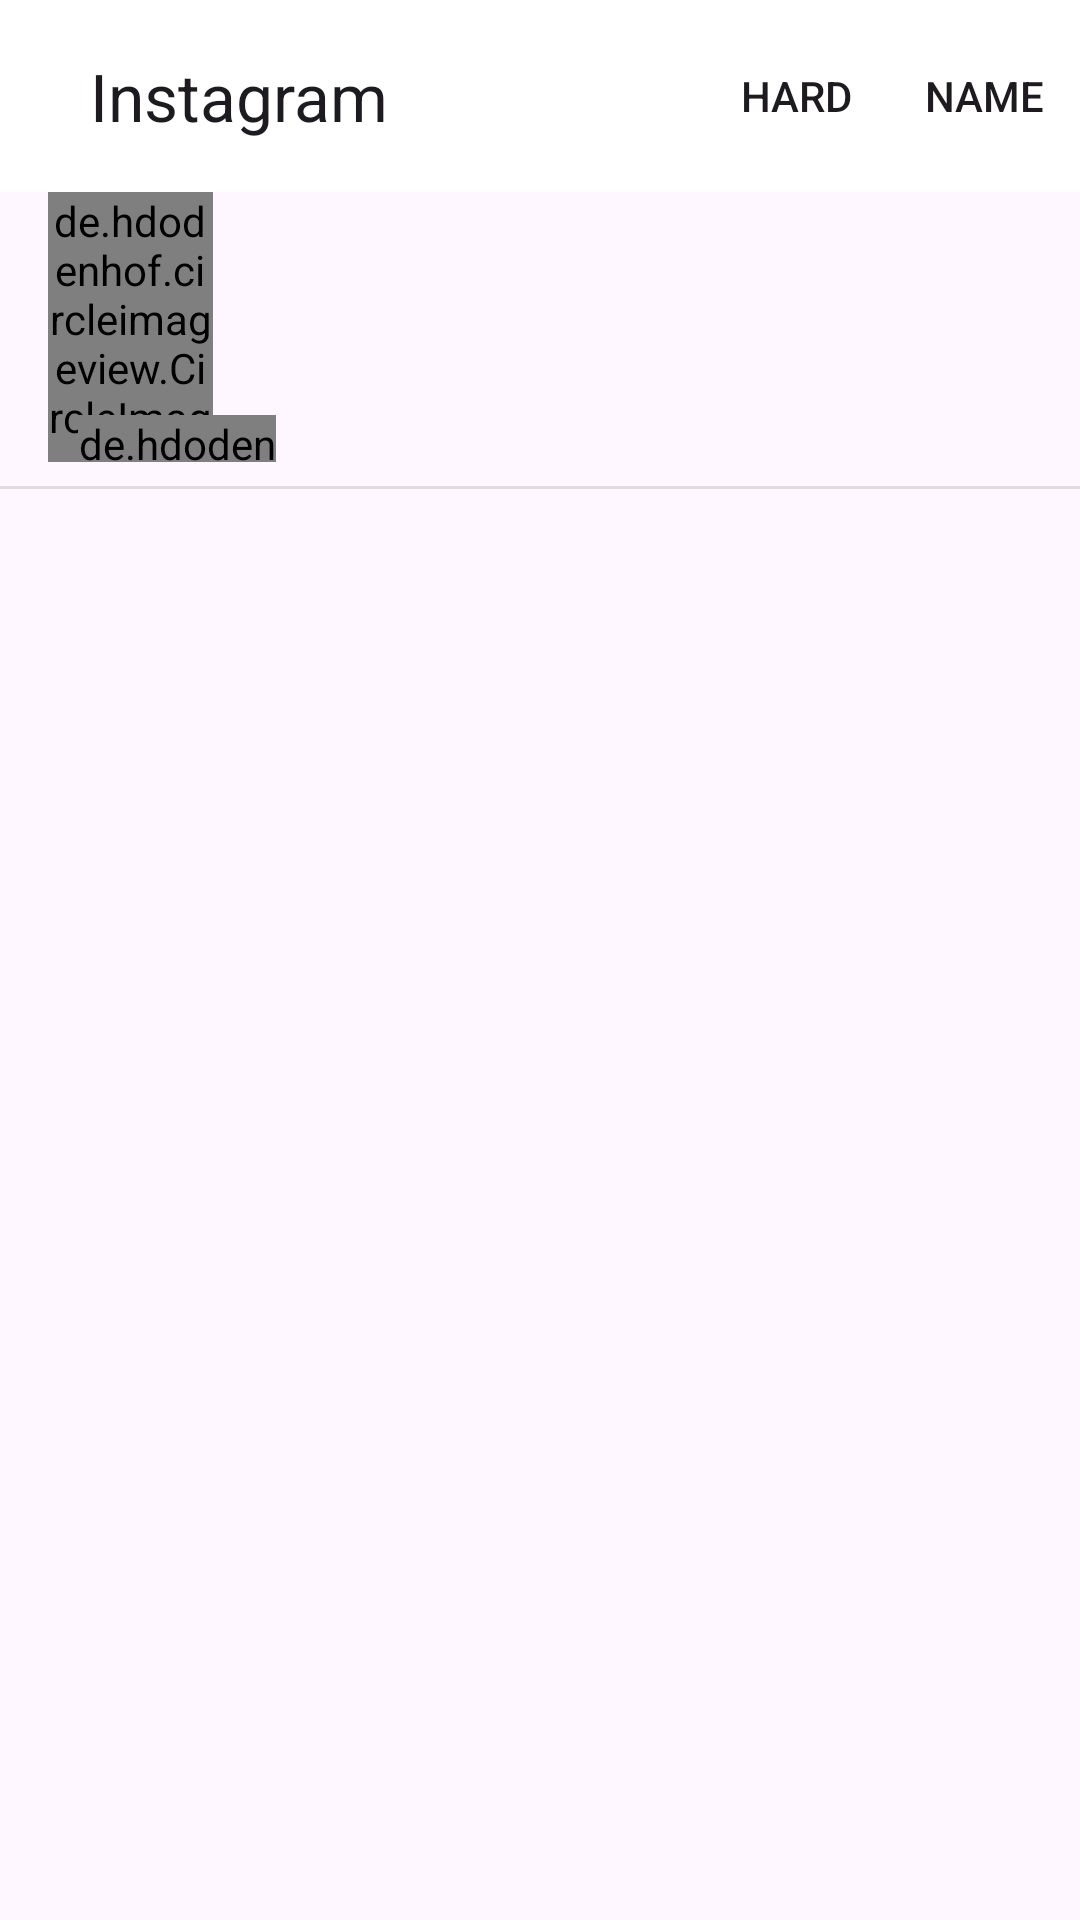

Android layout source for this screen:
<!-- AndroidManifest.xml: application theme Theme.IntagramCloneApp -->
<!-- res/layout/fragment_home.xml -->
<?xml version="1.0" encoding="utf-8"?>
<androidx.constraintlayout.widget.ConstraintLayout xmlns:android="http://schemas.android.com/apk/res/android"
    xmlns:app="http://schemas.android.com/apk/res-auto"
    xmlns:tools="http://schemas.android.com/tools"
    android:layout_width="match_parent"
    android:layout_height="match_parent"
    tools:context=".Fregment.HomeFragment"
    >


    <com.google.android.material.appbar.MaterialToolbar
        android:id="@+id/materialToolbar2"
        android:layout_width="match_parent"
        android:layout_height="wrap_content"
        android:background="@color/white"
        android:minHeight="?attr/actionBarSize"
        android:theme="?attr/actionBarTheme"
        android:visibility="visible"
        app:layout_constraintEnd_toEndOf="parent"
        app:layout_constraintStart_toStartOf="parent"
        app:layout_constraintTop_toTopOf="parent"
        app:menu="@menu/font_menu"
        app:title="Instagram"
        app:titleMarginStart="30dp" />

    <androidx.core.widget.NestedScrollView
        android:id="@+id/nestedScrollView"
        android:layout_width="match_parent"
        android:layout_height="90dp"
        android:fillViewport="true"
        app:layout_constraintEnd_toEndOf="parent"
        app:layout_constraintTop_toBottomOf="@+id/materialToolbar2">

        <androidx.constraintlayout.widget.ConstraintLayout
            android:layout_width="match_parent"
            android:layout_height="match_parent"
            android:visibility="visible">

            <de.hdodenhof.circleimageview.CircleImageView
                android:id="@+id/profile_image"
                android:layout_width="55dp"
                android:layout_height="wrap_content"
                android:layout_marginStart="16dp"
                android:src="@drawable/user"
                app:layout_constraintBottom_toBottomOf="parent"
                app:layout_constraintStart_toStartOf="parent"
                app:layout_constraintTop_toTopOf="parent"
                app:layout_constraintVertical_bias="0.0" />

            <de.hdodenhof.circleimageview.CircleImageView
                android:id="@+id/pluse_image"
                android:layout_width="66dp"
                android:layout_height="19dp"
                android:src="@drawable/plus"
                app:civ_border_color="@color/white"
                app:civ_border_width="2dp"
                app:layout_constraintBottom_toBottomOf="@+id/profile_image"
                app:layout_constraintEnd_toEndOf="parent"
                app:layout_constraintHorizontal_bias="0.089"
                app:layout_constraintStart_toStartOf="parent"
                app:layout_constraintTop_toTopOf="@+id/profile_image"
                app:layout_constraintVertical_bias="0.911" />

            <androidx.recyclerview.widget.RecyclerView
                android:id="@+id/profile_list_recyclerview"
                android:layout_width="0dp"
                android:layout_height="0dp"
                android:layout_marginStart="16dp"
                app:layout_constraintBottom_toBottomOf="parent"
                app:layout_constraintEnd_toEndOf="parent"
                app:layout_constraintStart_toEndOf="@+id/profile_image"
                app:layout_constraintTop_toTopOf="parent" />

        </androidx.constraintlayout.widget.ConstraintLayout>
    </androidx.core.widget.NestedScrollView>

    <View
        android:id="@+id/divider"
        android:layout_width="match_parent"
        android:layout_height="1dp"
        android:layout_marginTop="8dp"
        android:background="?android:attr/listDivider"
        app:layout_constraintEnd_toEndOf="parent"
        app:layout_constraintHorizontal_bias="0.0"
        app:layout_constraintStart_toStartOf="parent"
        app:layout_constraintTop_toBottomOf="@+id/nestedScrollView" />

    <androidx.recyclerview.widget.RecyclerView
        android:layout_width="match_parent"
        android:id="@+id/recyclerview_post"
        android:layout_height="0dp"
        android:layout_marginTop="8dp"
        app:layout_constraintBottom_toBottomOf="parent"
        app:layout_constraintEnd_toEndOf="parent"
        app:layout_constraintStart_toStartOf="parent"
        app:layout_constraintTop_toBottomOf="@+id/divider" />

</androidx.constraintlayout.widget.ConstraintLayout>
<!-- resources referenced by this layout -->
<resources>
  <style name="Theme.IntagramCloneApp" parent="Base.Theme.IntagramCloneApp" />
  <style name="Base.Theme.IntagramCloneApp" parent="Theme.Material3.DayNight.NoActionBar">
          
          
      </style>
  <!-- not gathered from this repository: default colours our renderer supplied (Android Studio template values) -->
  <color name="white">#FFFFFFFF</color>
</resources>
